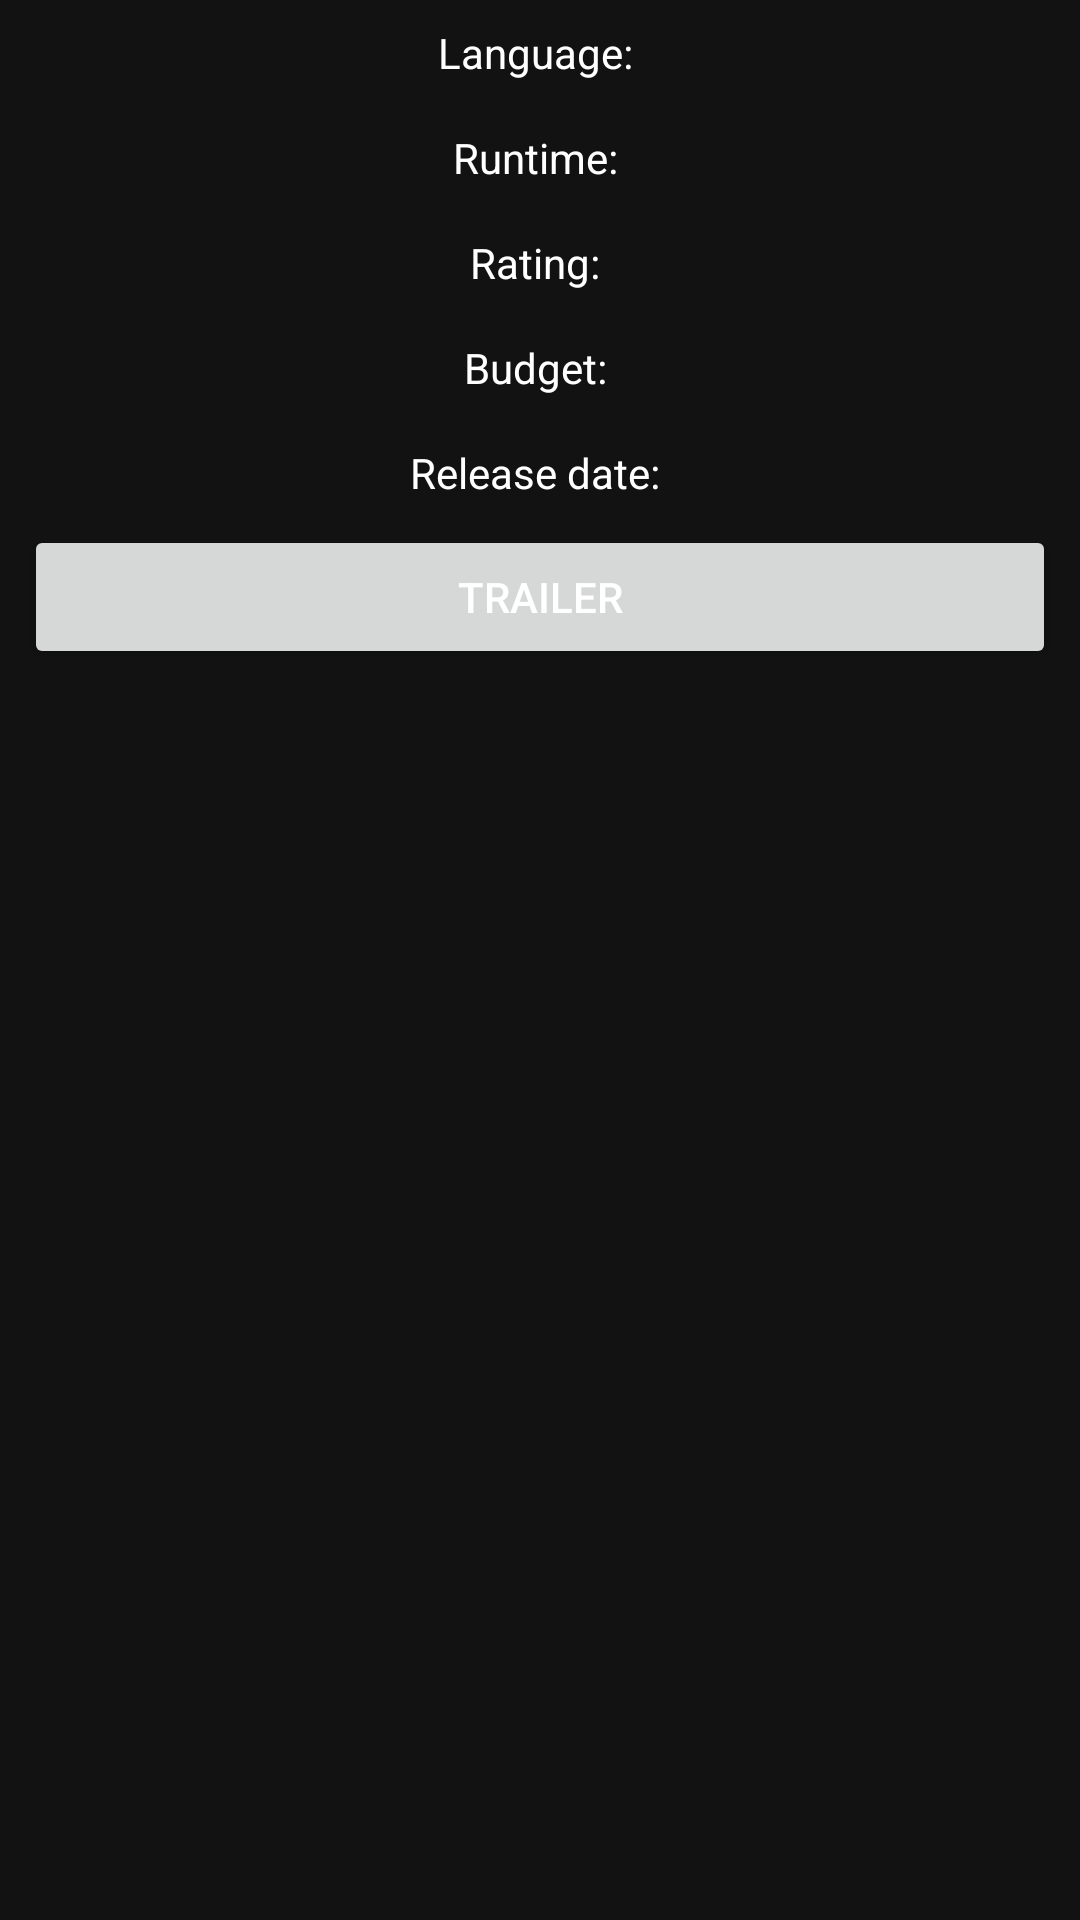

Reconstruct the res/layout file that produces this screen, plus the resources it refers to.
<!-- AndroidManifest.xml: application theme AppTheme -->
<!-- res/layout/fragment_tab2.xml -->
<?xml version="1.0" encoding="utf-8"?>
<FrameLayout xmlns:android="http://schemas.android.com/apk/res/android"
    xmlns:tools="http://schemas.android.com/tools"
    android:layout_width="match_parent"
    android:layout_height="match_parent"
    tools:context=".TabFragments.Tab2Fragment">

    <LinearLayout
        android:id="@+id/InfoList"
        android:layout_width="match_parent"
        android:layout_height="match_parent"
        android:orientation="vertical">

        <TextView
            android:id="@+id/MovieInfoLanguage"
            android:layout_width="match_parent"
            android:layout_height="wrap_content"
            android:layout_margin="8dp"
            android:layout_marginStart="8dp"
            android:layout_marginLeft="8dp"
            android:layout_marginTop="8dp"
            android:layout_marginEnd="8dp"
            android:layout_marginRight="8dp"
            android:layout_marginBottom="8dp"
            android:gravity="center"
            android:text="Language: " />

        <TextView
            android:id="@+id/MovieInfoRuntime"
            android:layout_width="match_parent"
            android:layout_height="wrap_content"
            android:layout_margin="8dp"
            android:layout_marginStart="8dp"
            android:layout_marginLeft="8dp"
            android:layout_marginTop="8dp"
            android:layout_marginEnd="8dp"
            android:layout_marginRight="8dp"
            android:layout_marginBottom="8dp"
            android:gravity="center"
            android:text="Runtime: " />

        <TextView
            android:id="@+id/MovieInfoVoteRating"
            android:layout_width="match_parent"
            android:layout_height="wrap_content"
            android:layout_margin="8dp"
            android:layout_marginStart="8dp"
            android:layout_marginLeft="8dp"
            android:layout_marginTop="8dp"
            android:layout_marginEnd="8dp"
            android:layout_marginRight="8dp"
            android:layout_marginBottom="8dp"
            android:gravity="center"
            android:text="Rating: " />

        <TextView
            android:id="@+id/MovieInfoBudget"
            android:layout_width="match_parent"
            android:layout_height="wrap_content"
            android:layout_margin="8dp"
            android:layout_marginStart="8dp"
            android:layout_marginLeft="8dp"
            android:layout_marginTop="8dp"
            android:layout_marginEnd="8dp"
            android:layout_marginRight="8dp"
            android:layout_marginBottom="8dp"
            android:gravity="center"
            android:text="Budget: " />

        <TextView
            android:id="@+id/MovieInfoReleaseDate"
            android:layout_width="match_parent"
            android:layout_height="wrap_content"
            android:layout_margin="8dp"
            android:layout_marginStart="8dp"
            android:layout_marginLeft="8dp"
            android:layout_marginTop="8dp"
            android:layout_marginEnd="8dp"
            android:layout_marginRight="8dp"
            android:layout_marginBottom="8dp"
            android:gravity="center"
            android:text="Release date: " />

        <Button
            android:id="@+id/MovieInfoTrailer"
            android:layout_width="match_parent"
            android:layout_height="wrap_content"
            android:layout_marginLeft="8dp"
            android:layout_marginRight="8dp"
            android:padding="8dp"
            android:paddingStart="8dp"
            android:paddingLeft="8dp"
            android:paddingTop="8dp"
            android:paddingEnd="8dp"
            android:paddingRight="8dp"
            android:paddingBottom="8dp"
            android:text="Trailer" />

    </LinearLayout>
</FrameLayout>
<!-- resources referenced by this layout -->
<resources>
  <style name="AppTheme" parent="Theme.MaterialComponents.DayNight.NoActionBar">
          
          <item name="colorPrimary">@color/colorPrimary</item>
          <item name="colorPrimaryVariant">@color/colorPrimaryVariant</item>
          <item name="colorSecondary">@color/colorSecondary</item>
          <item name="android:background">@color/colorBackground</item>
          <item name="colorSurface">@color/colorSurface</item>
          <item name="colorError">@color/colorError</item>
          <item name="colorOnBackground">@color/colorOnBackground</item>
          <item name="colorOnSurface">@color/colorOnSurface</item>
  
          
          
          
  
  
          <item name="colorOnPrimary">@color/colorOnSurface</item>
          <item name="colorOnSecondary">@color/colorOnSurface</item>
          <item name="colorOnError">@color/colorOnSurface</item>
  
  
          <item name="android:textColor">@color/colorOnSurface</item>
  
          
      </style>
  <color name="colorPrimary">#BB86FC</color>
  <color name="colorPrimaryVariant">#3700B3</color>
  <color name="colorSecondary">#03DAC6</color>
  <color name="colorBackground">#121212</color>
  <color name="colorSurface">#121212</color>
  <color name="colorError">#CF6679</color>
  <color name="colorOnBackground">#ffffff</color>
  <color name="colorOnSurface">#ffffff</color>
</resources>
